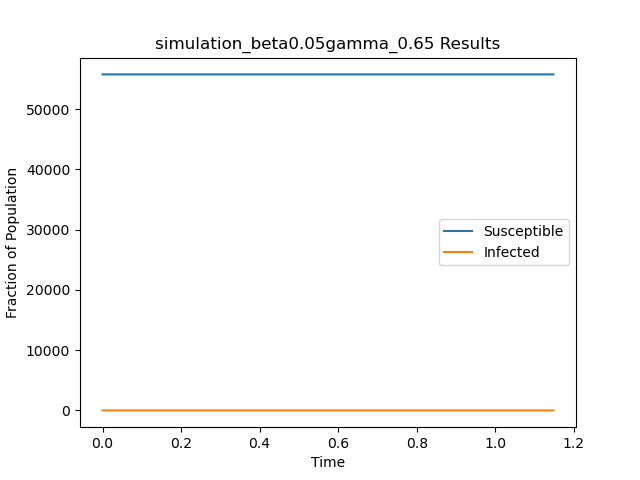

Values plotted in this chart, from the file beside it:
t, S, I
0.0, 55748, 1
1.148, 55749, 0
